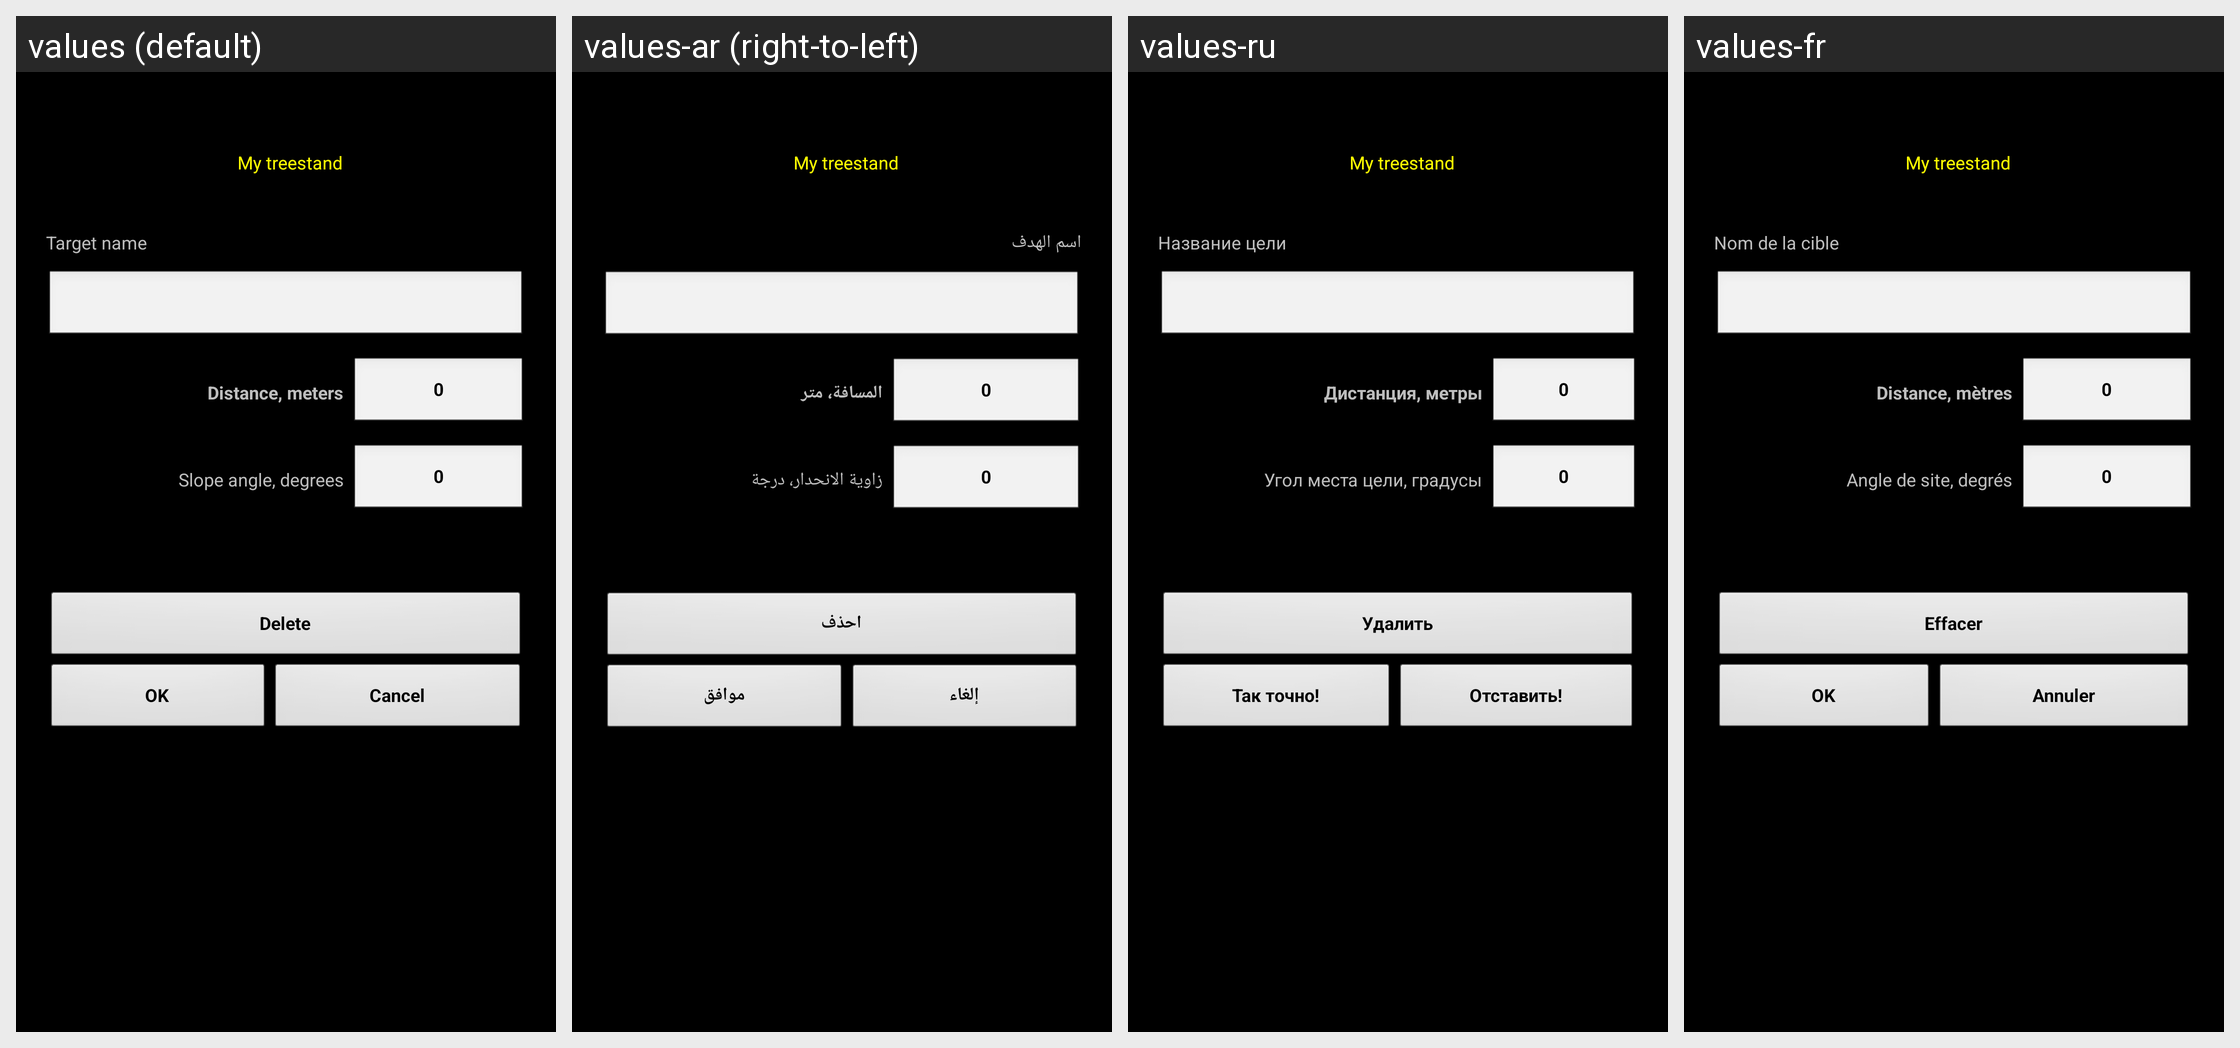

The same Android screen rendered under several of its app's locales, left to right. List the strings drawn on it with the default value and each locale's translation.
Android screen res/layout/range_card_new.xml rendered under 4 locales, left to right: values (default), values-ar (right-to-left), values-ru, values-fr. Device: Nexus 5 (rendered at 1080×1920; each locale shown at half size, 540×960, under a caption strip naming it); theme MyTheme.
Other locales in the repository, not shown: values-be, values-bg, values-bn, values-da, values-de, values-en-rGB, values-es, values-fa, values-fi, values-hi, values-in, values-it, values-ja, values-ko, values-nb, values-nl, values-pl, values-pt, values-pt-rBR, values-pt-rPT, values-sv, values-tg, values-tr, values-zh, values-zh-rCN, values-zh-rHK, values-zh-rSG, values-zh-rTW.
Strings drawn on this screen, with the default value and each locale's value (text and hints the layout hard-codes, and strings that could not be matched under every locale, appear in the picture but are not listed):

target_name
  values: Target name
  values-ar: اسم الهدف
  values-ru: Название цели
  values-fr: Nom de la cible

distance_label
  values: Distance, meters
  values-ar: المسافة، متر
  values-ru: Дистанция, метры
  values-fr: Distance, mètres

zero_text
  values: 0
  values-ar: 0
  values-ru: 0
  values-fr: 0

slope_label
  values: Slope angle, degrees
  values-ar: زاوية الانحدار، درجة
  values-ru: Угол места цели, градусы
  values-fr: Angle de site, degrés

Delete_str
  values: Delete
  values-ar: احذف
  values-ru: Удалить
  values-fr: Effacer

ok_label
  values: OK
  values-ar: موافق
  values-ru: Так точно!
  values-fr: OK

cancel_label
  values: Cancel
  values-ar: إلغاء
  values-ru: Отставить!
  values-fr: Annuler
